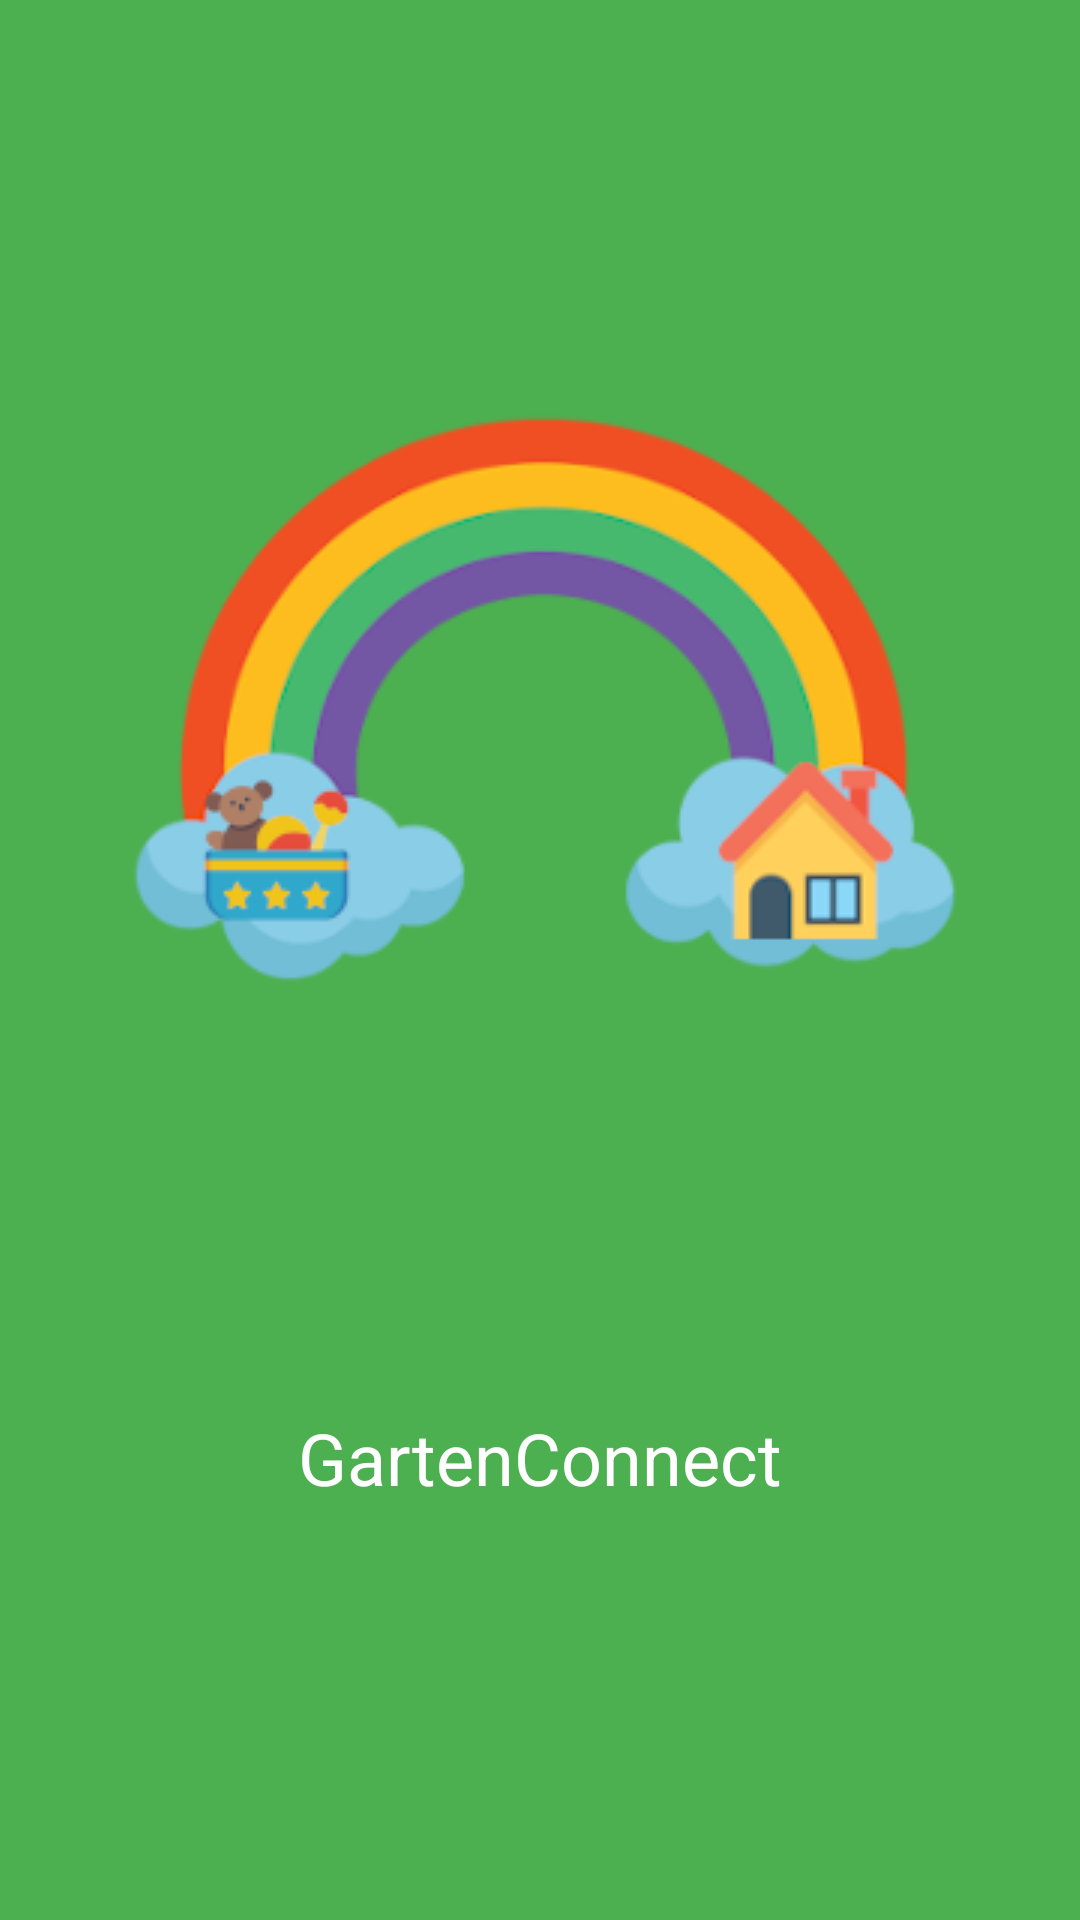

Produce the Android XML layout that renders to this screen, including the resource entries it uses.
<!-- AndroidManifest.xml: application theme Theme.GartenConnect -->
<!-- res/layout/fragment_splash.xml -->
<?xml version="1.0" encoding="utf-8"?>
<androidx.constraintlayout.widget.ConstraintLayout xmlns:android="http://schemas.android.com/apk/res/android"
    xmlns:app="http://schemas.android.com/apk/res-auto"
    xmlns:tools="http://schemas.android.com/tools"
    android:layout_width="match_parent"
    android:layout_height="match_parent"
    android:background="@color/colorPrimary"
    tools:context=".fragment.SplashFragment">

    <ImageView
        android:id="@+id/logoImageView"
        android:layout_width="wrap_content"
        android:layout_height="wrap_content"
        android:src="@drawable/icono"
        app:layout_constraintBottom_toTopOf="@id/appNameTextView"
        app:layout_constraintEnd_toEndOf="parent"
        app:layout_constraintStart_toStartOf="parent"
        app:layout_constraintTop_toTopOf="parent" />

    <TextView
        android:id="@+id/appNameTextView"
        android:layout_width="wrap_content"
        android:layout_height="wrap_content"
        android:text="GartenConnect"
        android:textColor="@color/colorOnPrimary"
        android:textSize="24sp"
        app:layout_constraintBottom_toBottomOf="parent"
        app:layout_constraintEnd_toEndOf="parent"
        app:layout_constraintStart_toStartOf="parent"
        app:layout_constraintTop_toBottomOf="@id/logoImageView" />

</androidx.constraintlayout.widget.ConstraintLayout>
<!-- resources referenced by this layout -->
<resources>
  <color name="colorOnPrimary">#FFFFFF</color>
  <color name="colorPrimary">#4CAF50</color>
  <!-- drawable icono: png bitmap (drawable, 28427 bytes) -->
  <style name="Theme.GartenConnect" parent="Theme.MaterialComponents.DayNight.NoActionBar">
          
          <item name="colorPrimary">@color/colorPrimary</item>
          <item name="colorPrimaryVariant">@color/colorPrimaryDark</item>
          <item name="colorOnPrimary">@color/colorOnPrimary</item>
          
          <item name="colorSecondary">@color/colorAccent</item>
          <item name="colorSecondaryVariant">@color/colorAccent</item>
          <item name="colorOnSecondary">@color/colorOnSecondary</item>
          
          <item name="android:statusBarColor">?attr/colorPrimaryVariant</item>
          
          <item name="android:windowBackground">@color/colorBackground</item>
      </style>
  <color name="colorPrimaryDark">#388E3C</color>
  <color name="colorAccent">#8BC34A</color>
  <color name="colorOnSecondary">#000000</color>
  <color name="colorBackground">#FFFFFF</color>
</resources>
